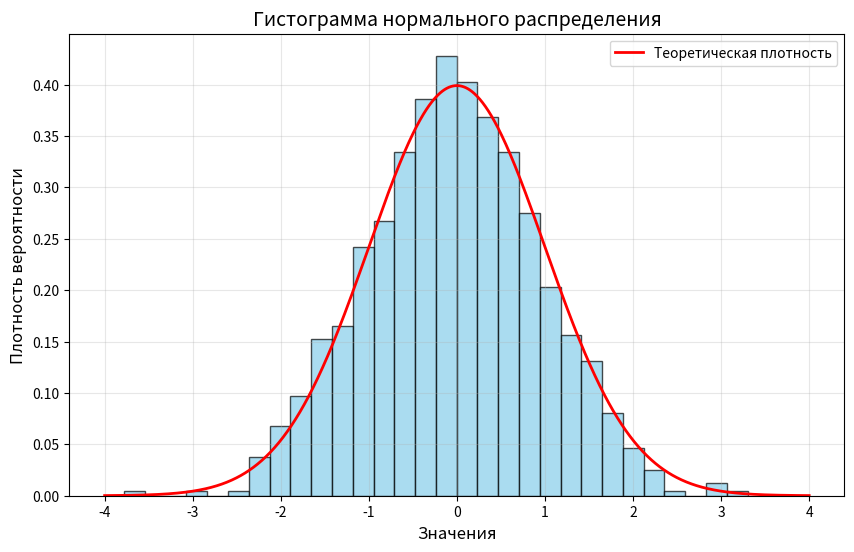

Write the Python code that produced this figure.
import matplotlib.pyplot as plt
import numpy as np


# Параметры нормального распределения
mean = 0       # Среднее значение
std_dev = 1    # Стандартное отклонение
num_samples = 1000  # Количество образцов

# Генерация случайных данных
data = np.random.normal(mean, std_dev, num_samples)

# Создание гистограммы
plt.figure(figsize=(10, 6))  # Размер графика
plt.hist(data,
         bins=30,            # Количество столбцов
         density=True,       # Нормализация площади под кривой
         alpha=0.7,          # Прозрачность столбцов
         color='skyblue',     # Цвет столбцов
         edgecolor='black')  # Цвет границ столбцов

# Добавление идеальной кривой нормального распределения
x = np.linspace(-4, 4, 1000)
pdf = (1/(std_dev * np.sqrt(2 * np.pi))) * np.exp(-0.5 * ((x - mean) / std_dev) ** 2)
plt.plot(x, pdf, 'r-', linewidth=2, label='Теоретическая плотность')

# Настройка оформления
plt.title('Гистограмма нормального распределения', fontsize=14)
plt.xlabel('Значения', fontsize=12)
plt.ylabel('Плотность вероятности', fontsize=12)
plt.grid(alpha=0.3)          # Полупрозрачная сетка
plt.legend()                 # Отображение легенды

# Сохранение в файл (добавлено)
plt.savefig('normal_distribution.png',  # Имя файла
            dpi=300,                   # Высокое разрешение
            bbox_inches='tight',       # Обрезать пустые поля
            facecolor='white')         # Фон

# Отображение графика
plt.show()